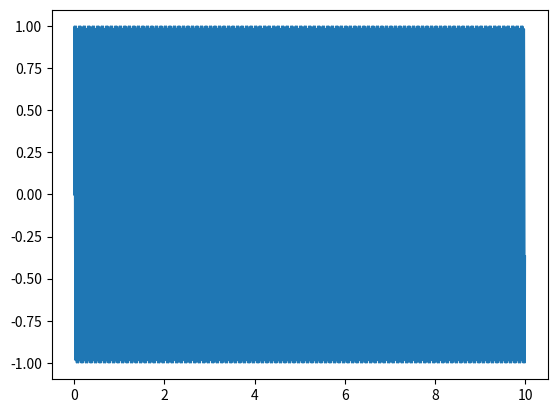

Here is the Python script that generated this plot:
import matplotlib.pyplot as plt
import numpy as np
from numpy.fft import fft

start_time = 0
end_time = 10
sample_rate = 500
time = np.arange(start_time, end_time, 1/sample_rate)
theta = 0
frequency = 30
amplitude = 1
sinewave = np.sin(2 * np.pi * frequency * time)

fft_sinewave = np.fft.fft(sinewave)
psd = np.abs(fft_sinewave)
trange = np.linspace(0, sample_rate, len(time))

plt.plot(time, sinewave)


plt.show()
